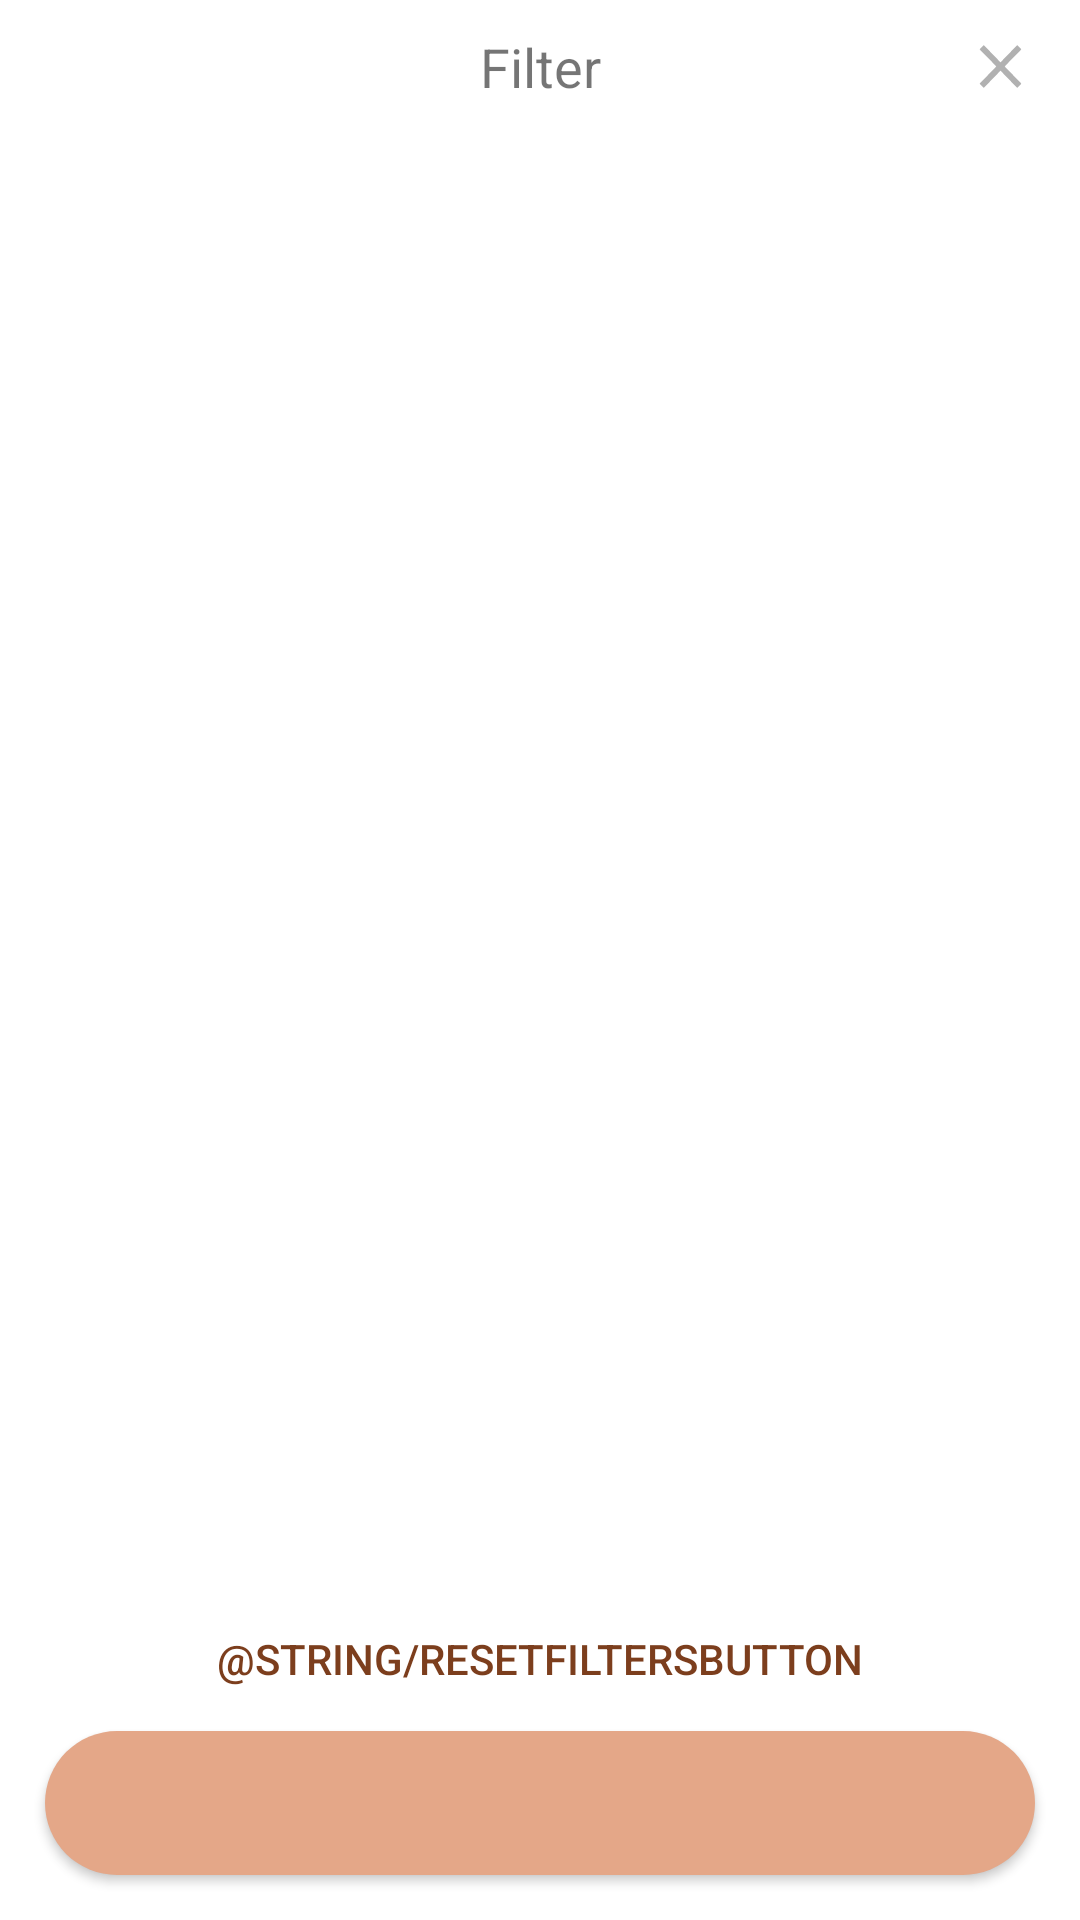

This screen was rendered from an Android layout file. Write that file and the resources it references.
<!-- AndroidManifest.xml: activity theme Theme.MaterialComponents.Light.NoActionBar -->
<!-- res/layout/activity_characters_filter.xml -->
<?xml version="1.0" encoding="utf-8"?>
<androidx.constraintlayout.widget.ConstraintLayout xmlns:android="http://schemas.android.com/apk/res/android"
    xmlns:app="http://schemas.android.com/apk/res-auto"
    xmlns:tools="http://schemas.android.com/tools"
    android:layout_width="match_parent"
    android:layout_height="match_parent">

    <TextView
        android:id="@+id/title"
        android:layout_width="wrap_content"
        android:layout_height="wrap_content"
        android:layout_marginTop="10dp"
        android:text="@string/filter"
        android:textSize="18sp"
        app:layout_constraintEnd_toEndOf="parent"
        app:layout_constraintStart_toStartOf="parent"
        app:layout_constraintTop_toTopOf="parent" />

    <ImageView
        android:id="@+id/closeImageView"
        android:layout_width="wrap_content"
        android:layout_height="wrap_content"
        android:layout_marginEnd="19dp"
        android:src="@drawable/ic_close"
        app:layout_constraintBottom_toBottomOf="@+id/title"
        app:layout_constraintEnd_toEndOf="parent"
        app:layout_constraintTop_toTopOf="@+id/title"
        tools:ignore="ImageContrastCheck" />

    <com.google.android.material.tabs.TabLayout
        android:id="@+id/filterTabs"
        style="@style/FilterTabLayout"
        android:layout_width="match_parent"
        android:layout_height="wrap_content"
        android:layout_marginTop="20dp"
        app:layout_constraintEnd_toEndOf="parent"
        app:layout_constraintStart_toStartOf="parent"
        app:layout_constraintTop_toBottomOf="@+id/title"
        app:tabGravity="fill"
        app:tabMode="fixed" />

    <androidx.viewpager2.widget.ViewPager2
        android:id="@+id/viewPager"
        android:layout_width="match_parent"
        android:layout_height="0dp"
        app:layout_constraintBottom_toTopOf="@+id/seeResultsButton"
        app:layout_constraintEnd_toEndOf="parent"
        app:layout_constraintStart_toStartOf="parent"
        app:layout_constraintTop_toBottomOf="@id/filterTabs" />
    <Button
        android:id="@+id/reset_filters_button"
        android:layout_width="wrap_content"
        android:layout_height="wrap_content"
        android:background="@android:color/transparent"
        android:paddingTop="5dp"
        android:paddingBottom="5dp"
        android:text="@string/resetFiltersButton"
        android:textColor="@color/colorPrimary"
        app:layout_constraintStart_toStartOf="parent"
        app:layout_constraintEnd_toEndOf="parent"
        app:layout_constraintBottom_toTopOf="@id/seeResultsButton"/>

    <androidx.appcompat.widget.AppCompatButton
        android:id="@+id/seeResultsButton"
        style="@style/ButtonStyle"
        android:layout_width="match_parent"
        android:layout_height="wrap_content"
        app:layout_constraintBottom_toBottomOf="parent" />


</androidx.constraintlayout.widget.ConstraintLayout>
<!-- resources referenced by this layout -->
<resources>
  <color name="colorPrimary">#7c3e1d</color>
  <!-- drawable ic_close (drawable) -->
  <vector android:height="15dp"
      android:viewportHeight="24.3"
      android:viewportWidth="24.8"
      android:width="15dp"
      xmlns:android="http://schemas.android.com/apk/res/android">
      <path
          android:fillColor="#b1b1b1"
          android:pathData="M23.9,21.4l-9.2,-9.3l9.2,-9.2l-2.3,-2.3l-9.2,9.3l-9.2,-9.3l-2.3,2.3l9.2,9.2l-9.2,9.3l2.3,2.3l9.2,-9.3l9.2,9.3z" />
  </vector>
  <string name="filter">Filter</string>
  <style name="ButtonStyle" parent="Widget.AppCompat.Button">
          <item name="android:background">@drawable/round_button</item>
          <item name="android:textColor">@color/black</item>
          <item name="android:fontFamily">@font/opensansbold</item>
          <item name="android:textSize">17sp</item>
          <item name="android:padding">10dp</item>
          <item name="android:elevation">8dp</item>
          <item name="android:layout_marginStart">15dp</item>
          <item name="android:layout_marginEnd">15dp</item>
          <item name="android:layout_marginBottom">15dp</item>
          <item name="android:textAllCaps">true</item>
          <item name="android:gravity">center</item>
      </style>
  <style name="FilterTabLayout" parent="Widget.Design.TabLayout">
          <item name="tabIndicatorColor">@color/colorSecondary</item>
          <item name="tabIndicatorHeight">5dp</item>
          <item name="tabPaddingStart">5dp</item>
          <item name="tabPaddingEnd">5dp</item>
          <item name="tabBackground">?attr/selectableItemBackground</item>
          <item name="tabTextAppearance">@style/TutorialTabTextAppearance</item>
          <item name="tabSelectedTextColor">@color/colorSecondary</item>
          <item name="tabGravity">center</item>
  
  
      </style>
  <!-- drawable round_button (drawable) -->
  <?xml version="1.0" encoding="utf-8"?>
  <selector xmlns:android="http://schemas.android.com/apk/res/android">
      <item android:state_focused="true">
          <shape android:shape="rectangle">
              <corners android:radius="25dp" />
              <solid android:color="@color/colorSecondary" />
          </shape>
      </item>
  
      <item android:state_pressed="true">
          <shape android:shape="rectangle">
              <corners android:radius="25dp" />
              <solid android:color="@color/colorSecondary" />
          </shape>
      </item>
  
      <item android:state_enabled="false">
          <shape android:shape="rectangle">
              <corners android:radius="25dp" />
              <solid android:color="@color/white" />
              <stroke android:width="2dp" android:color="#b1b1b1" />
          </shape>
      </item>
  
      <item>
          <shape android:shape="rectangle">
              <corners android:radius="25dp" />
              <solid android:color="@color/colorSecondary" />
          </shape>
      </item>
  </selector>
  <color name="black">#FF000000</color>
  <color name="colorSecondary">#e4a788</color>
  <style name="TutorialTabTextAppearance" parent="TextAppearance.Design.Tab">
          <item name="android:textColor">#b1b1b1</item>
      </style>
  <color name="white">#FFFFFFFF</color>
</resources>
